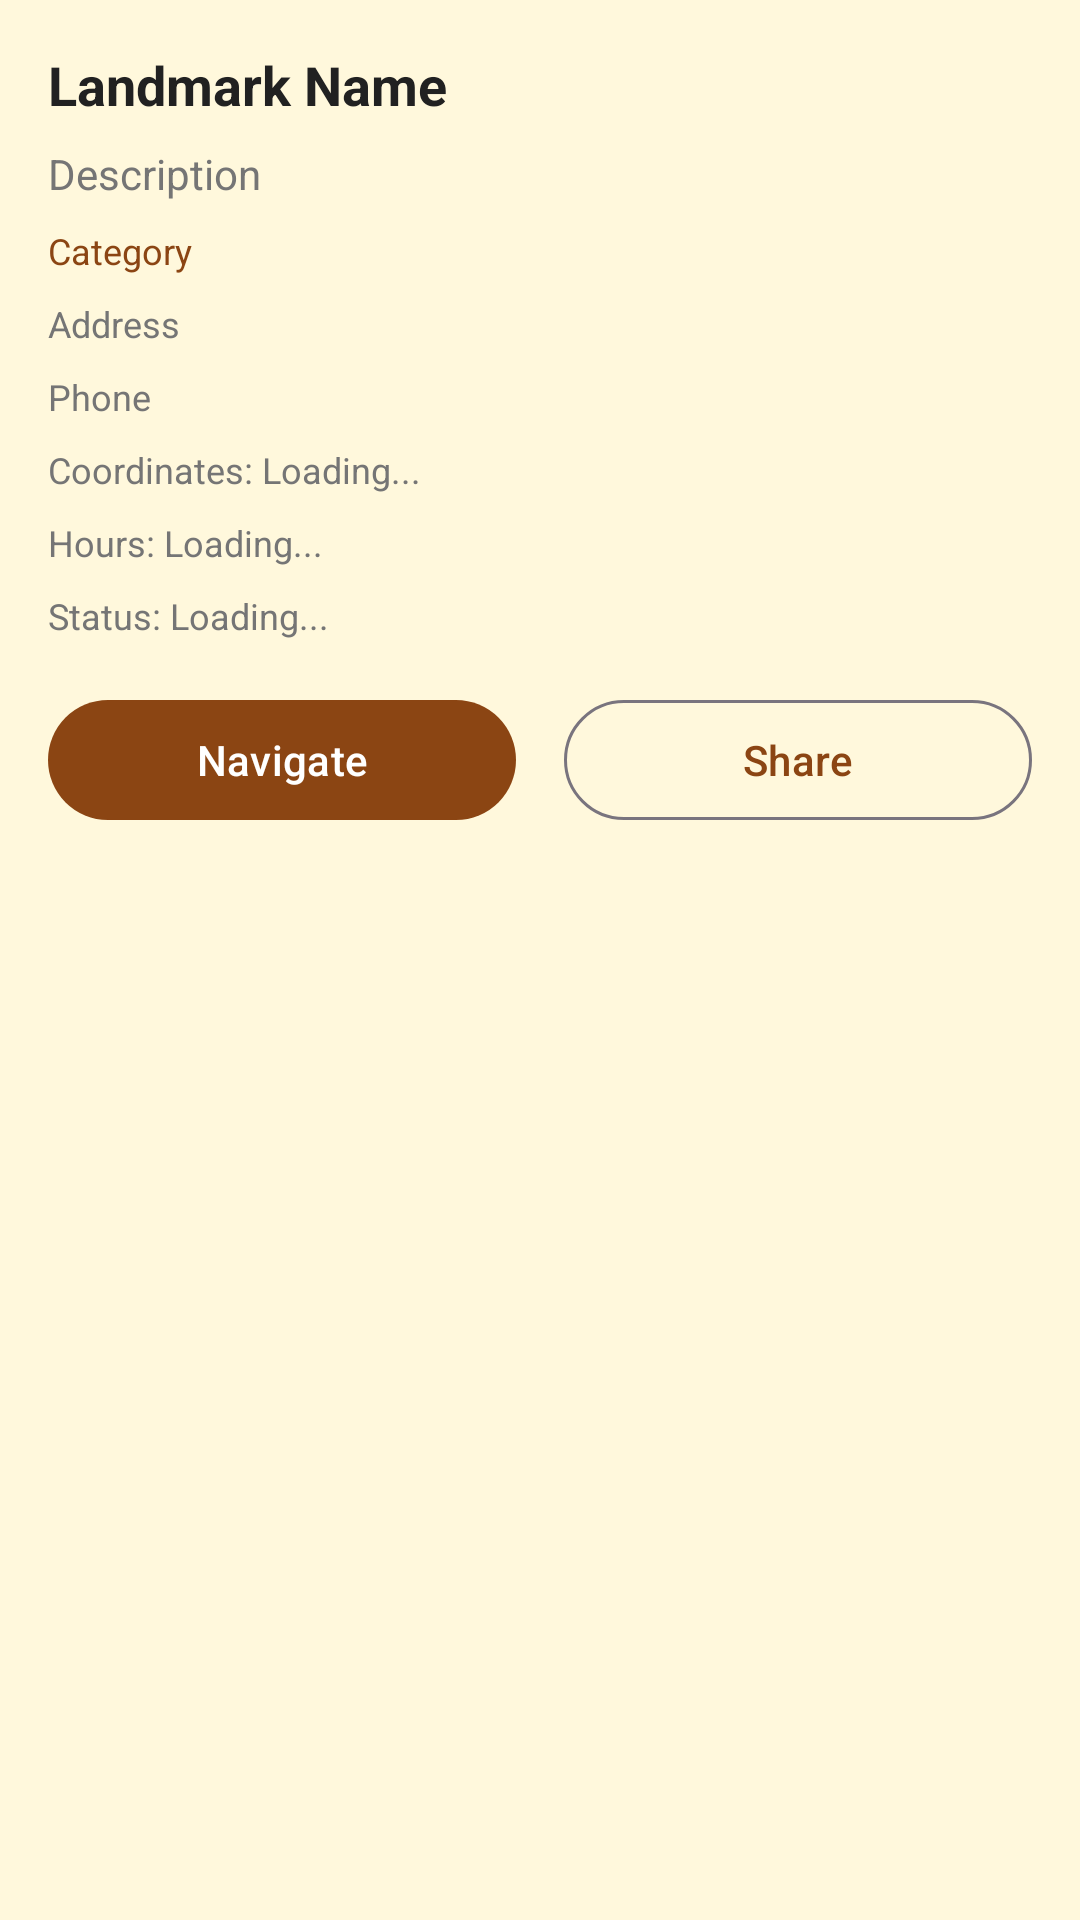

Layout XML and referenced resources for this Android screen:
<!-- AndroidManifest.xml: application theme Theme.GzingApp -->
<!-- res/layout/dialog_landmark_info.xml -->
<?xml version="1.0" encoding="utf-8"?>
<LinearLayout xmlns:android="http://schemas.android.com/apk/res/android"
    android:layout_width="match_parent"
    android:layout_height="wrap_content"
    android:orientation="vertical"
    android:padding="16dp">

    <TextView
        android:id="@+id/tvLandmarkName"
        android:layout_width="match_parent"
        android:layout_height="wrap_content"
        android:text="Landmark Name"
        android:textSize="18sp"
        android:textStyle="bold"
        android:textColor="@color/text_primary"
        android:layout_marginBottom="8dp" />

    <TextView
        android:id="@+id/tvLandmarkDescription"
        android:layout_width="match_parent"
        android:layout_height="wrap_content"
        android:text="Description"
        android:textSize="14sp"
        android:textColor="@color/text_secondary"
        android:layout_marginBottom="8dp" />

    <TextView
        android:id="@+id/tvLandmarkCategory"
        android:layout_width="match_parent"
        android:layout_height="wrap_content"
        android:text="Category"
        android:textSize="12sp"
        android:textColor="@color/primary_color"
        android:layout_marginBottom="8dp" />

    <TextView
        android:id="@+id/tvLandmarkAddress"
        android:layout_width="match_parent"
        android:layout_height="wrap_content"
        android:text="Address"
        android:textSize="12sp"
        android:textColor="@color/text_secondary"
        android:layout_marginBottom="8dp" />

    <TextView
        android:id="@+id/tvLandmarkPhone"
        android:layout_width="match_parent"
        android:layout_height="wrap_content"
        android:text="Phone"
        android:textSize="12sp"
        android:textColor="@color/text_secondary"
        android:layout_marginBottom="8dp" />

    <TextView
        android:id="@+id/tvLandmarkCoordinates"
        android:layout_width="match_parent"
        android:layout_height="wrap_content"
        android:text="Coordinates: Loading..."
        android:textSize="12sp"
        android:textColor="@color/text_secondary"
        android:layout_marginBottom="8dp" />

    <TextView
        android:id="@+id/tvLandmarkHours"
        android:layout_width="match_parent"
        android:layout_height="wrap_content"
        android:text="Hours: Loading..."
        android:textSize="12sp"
        android:textColor="@color/text_secondary"
        android:layout_marginBottom="8dp" />

    <TextView
        android:id="@+id/tvLandmarkStatus"
        android:layout_width="match_parent"
        android:layout_height="wrap_content"
        android:text="Status: Loading..."
        android:textSize="12sp"
        android:textColor="@color/text_secondary"
        android:layout_marginBottom="16dp" />

    <LinearLayout
        android:layout_width="match_parent"
        android:layout_height="wrap_content"
        android:orientation="horizontal"
        android:gravity="center">

        <com.google.android.material.button.MaterialButton
            android:id="@+id/btnNavigateToLandmark"
            android:layout_width="0dp"
            android:layout_height="wrap_content"
            android:layout_weight="1"
            android:layout_marginEnd="8dp"
            android:text="Navigate"
            style="@style/Widget.Material3.Button" />

        <com.google.android.material.button.MaterialButton
            android:id="@+id/btnShareLandmark"
            android:layout_width="0dp"
            android:layout_height="wrap_content"
            android:layout_weight="1"
            android:layout_marginStart="8dp"
            android:text="Share"
            style="@style/Widget.Material3.Button.OutlinedButton" />

    </LinearLayout>

</LinearLayout>
<!-- resources referenced by this layout -->
<resources>
  <color name="primary_color">#8B4513</color>
  <color name="text_primary">#212121</color>
  <color name="text_secondary">#757575</color>
  <style name="Theme.GzingApp" parent="Theme.Material3.DayNight.NoActionBar">
          
          <item name="colorPrimary">@color/primary_brown</item>
          <item name="colorPrimaryDark">@color/primary_brown_variant</item>
          <item name="colorAccent">@color/accent_gold</item>
          
          
          <item name="colorOnPrimary">@android:color/white</item>
          <item name="colorPrimaryContainer">@color/primary_brown_variant</item>
          <item name="colorOnPrimaryContainer">@android:color/white</item>
          <item name="colorSecondary">@color/accent_gold</item>
          <item name="colorOnSecondary">@android:color/black</item>
          <item name="colorSecondaryContainer">@color/accent_gold</item>
          <item name="colorOnSecondaryContainer">@android:color/black</item>
          <item name="colorSurface">@android:color/white</item>
          <item name="colorOnSurface">@android:color/black</item>
          <item name="colorSurfaceVariant">@color/secondary_cream</item>
          <item name="colorOnSurfaceVariant">@android:color/black</item>
          
          
          <item name="android:colorBackground">@color/secondary_cream</item>
          
          
          <item name="android:statusBarColor">@color/primary_brown</item>
          <item name="android:windowLightStatusBar">false</item>
          
          
          <item name="android:navigationBarColor">@color/primary_beige</item>
          <item name="android:windowLightNavigationBar">true</item>
      </style>
  <color name="primary_brown">#8B4513</color>
  <color name="primary_brown_variant">#A0522D</color>
  <color name="accent_gold">#DAA520</color>
  <color name="secondary_cream">#FFF8DC</color>
  <color name="primary_beige">#F5E6D3</color>
</resources>
